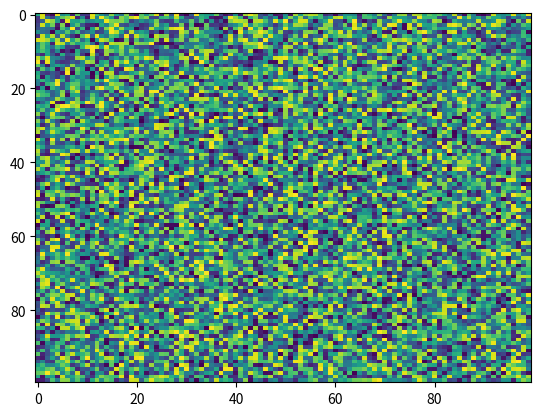

Recreate this plot in Python.
import matplotlib.pyplot as plt
import numpy as np
X = np.random.rand(100, 100)
plt.imshow(X, 'viridis', None, vmin=None, vmax=None, alpha=None, data=None, interpolation='nearest', aspect='auto', interpolation_stage=None)
